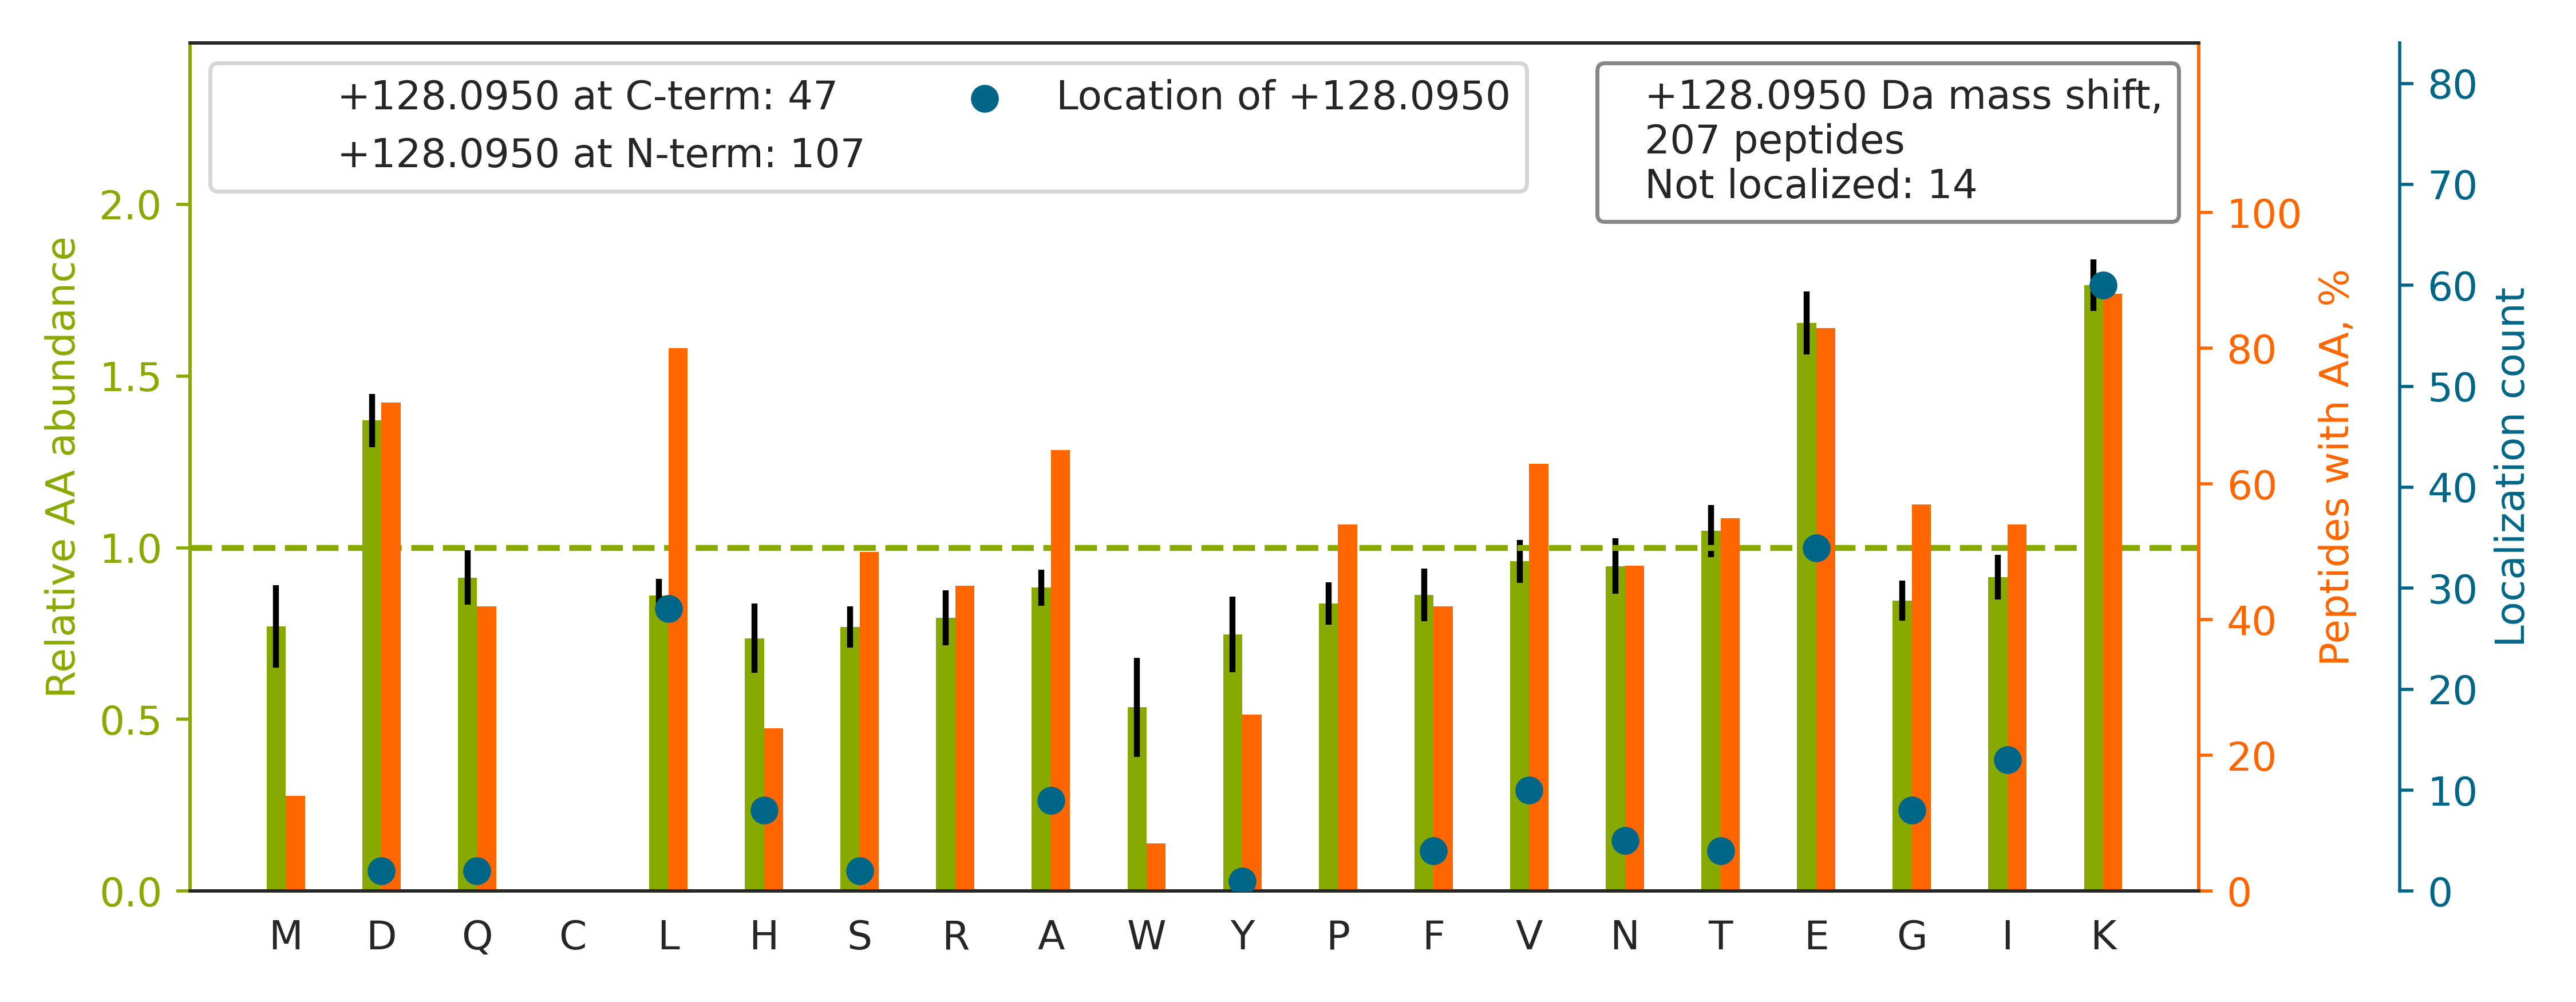

Values plotted in this chart, from the file beside it:
top isoform	localization score	spectrum
K.SLIGVEYKPVSATGAEDKDK[+128].K	0.9569	QEXI22208.11707.11707.4
K.LGEMWNNTAADDKQPYEK.K		QEXI22208.12380.12380.2
K.QPPVSPGTALVGSQKE[+128]PSEVPTPK.R	0.8986	QEXI22208.16725.16725.4
K.L[+128]LEGEESRLESGMQNMSIHTK.T	0.9999	QEXI22208.18919.18919.3
K.T[+128]FPTVNPTTGEVIGHVAEGDRADVDR.A	1	QEXI22208.20855.20855.4
R.YLSEVASGDNKQTTVSNSQQAYQEAFE[+128]ISK.K	0.9998	QEXI22208.23255.23255.4
K.Y[+128]ILGNPLTPGVTQGPQIDKEQYDK.I	1.0	QEXI22208.25224.25224.3
K.GVNLPGAAVDLPAVSE[+128]KDIQDLK.F	0.8886	QEXI22208.32163.32163.3
R.AEIIHHLADLLTDQRDE[+128]ILLANK.K	1	QEXI22208.33935.33935.4
K.VEEQEPELTSTPNFVVEVIKNDDGK[+128].K	0.9949	QEXI22208.34201.34201.3
K.QKVEGTE[+128]PTTAFNLFVGNLNFNK.S	1.0	QEXI22208.35466.35466.3
K.ISELDAFLKE[+128]PALNEANLSNLK.A	0.9402	QEXI22208.36315.36315.3
K.QSKPVTTPEEIAQVATISANGDKEIGNIISDAMK[+12…	1	QEXI22208.39912.39912.5
K.A[+128]VDVFFPPEAQNDFPVAMQISEKHDVVFLITK…	1	QEXI22208.45384.45384.4
K.DFPEYTFAIADEEDYAGEVKDLGLSESGEDVNAAILDE…	0.9437	QEXI22208.49729.49729.4
K.KDQVTAQE[+128]IFQDNHEDGPTAK.K	1	QEXI22208.9547.9547.3
K.G[+128]IVDQSQQAYQEAFEISKK.E	1	QEXI22208.22252.22252.3
K.I[+128]KDPDASKPEDWDER.A	0.9901	QEXI22208.4815.4815.3
R.EAGAGGLAIAVEGPSKAEISFE[+128]DR.K	1	QEXI22208.26833.26833.3
K.G[+128]DSSAEELKLATQLTGPVMPVR.N	0.9019	QEXI22208.31121.31121.3
K.FGYVDFE[+128]SAEDLEKALELTGLK.V	1	QEXI22208.48116.48116.4
K.K[+128]ELEEIVQPIISK.L	0.9319	QEXI22208.18826.18826.2
K.NHEEEVKGLQAQIASSGLTVEVDAPK.S		QEXI22208.24246.24246.4
K.LPPLPLTLALGAFLNHR.K		QEXI22208.46485.46485.3
K.Q[+128]TIDNSQGAYQEAFDISKK.E	1	QEXI22208.14672.14672.3
K.LAEQAERYDEMVESMK[+128].K	0.9997	QEXI22208.17579.17579.3
K.A[+128]DSVANQGTKVEGITNQGK.K	1	QEXI22208.4694.4694.3
K.H[+128]PDSSVNFAEFSKK.C	1	QEXI22208.5671.5671.3
K.Q[+128]GGLGPMNIPLVSDPKR.T	1.0	QEXI22208.21438.21438.2
K.GESQTDIEITREEDFTR.I		QEXI22208.13827.13827.4
R.NDTKE[+128]DVFVHQTAIK.K	0.7862	QEXI22208.5392.5392.3
K.V[+128]GNPFELDTQQGPQVDKEQFER.V	0.999	QEXI22208.22937.22937.4
K.SEPVKEESSELE[+128]QPFAQDTSSVGPDR.K	0.9682	QEXI22208.18909.18909.4
K.A[+128]EVEGKDLPEHAVLK.M	0.4008	QEXI22208.6450.6450.3
K.AFEEAEKNAPAIIFIDELDAIAPK.R		QEXI22208.46180.46180.4
K.FAMEPEEFDSDTLREFVTAFK[+128].K	0.9995	QEXI22208.44862.44862.4
R.LQLETEIEALKEELLFMK[+128].K	0.997	QEXI22208.46119.46119.4
K.LFIGGLSFE[+128]TTDDSLREHFEK.W	1	QEXI22208.31109.31109.4
K.T[+128]VTAMDVVYALKR.Q	1	QEXI22208.21940.21940.3
K.G[+128]VAINMVTEEDKR.T	1	QEXI22208.6864.6864.2
K.AAELEMELNEHSLVIDTLKEVDE[+128]TR.K	0.9996	QEXI22208.35825.35825.5
K.A[+128]GTQIENIDEDFRDGLK.L	0.9833	QEXI22208.19464.19464.3
K.TDLEK[+128]DIISDTSGDFR.K	0.8906	QEXI22208.21395.21395.2
K.K[+128]NLQYYDISAK.S	1.0	QEXI22208.4897.4897.2
K.I[+128]YPVPYDQEELKNR.Y	1	QEXI22208.13180.13180.3
K.N[+128]DKEAAGEGPALYEDPPDQK.T	0.9337	QEXI22208.8141.8141.3
K.D[+128]EKTDTLEDLFPTTK.I	0.9178	QEXI22208.22750.22750.2
K.A[+128]AALEAMKDYTK.A	1	QEXI22208.6560.6560.2
K.H[+128]PDASVNFSEFSKK.C	1	QEXI22208.6632.6632.3
K.KMDLIDLEDETIDAEVMNSLAVTMDDFR.W		QEXI22208.55122.55122.3
K.K[+128]VEAQLQELQVK.F	0.9942	QEXI22208.7557.7557.2
-.VKETTYYDVLGVKPNATQEELK[+128].-	0.9965	QEXI22208.18414.18414.3
K.K[+128]LPPLPLTLALGAFLNHR.K	1.0	QEXI22208.39892.39892.4
R.VVIVDPETGKEMSVYE[+128]AYR.K	1	QEXI22208.23723.23723.4
R.IVSRPEELREDDVGTGAGLLEIK[+128].K	0.9914	QEXI22208.22159.22159.4
K.IKGEHPGLSIGDVAK[+128].K	1	QEXI22208.5921.5921.3
K.A[+128]GTQIENIEEDFRDGLK.L	0.9997	QEXI22208.23827.23827.3
K.EGGLGPLNIPLLADVTRR.L		QEXI22208.35987.35987.4
K.KEGVILTNESAASTGQPDNDVTEGQR.A		QEXI22208.10824.10824.4
K.KPPTDEELKETIK[+128].K	0.9986	QEXI22208.4020.4020.3
... 147 more rows
